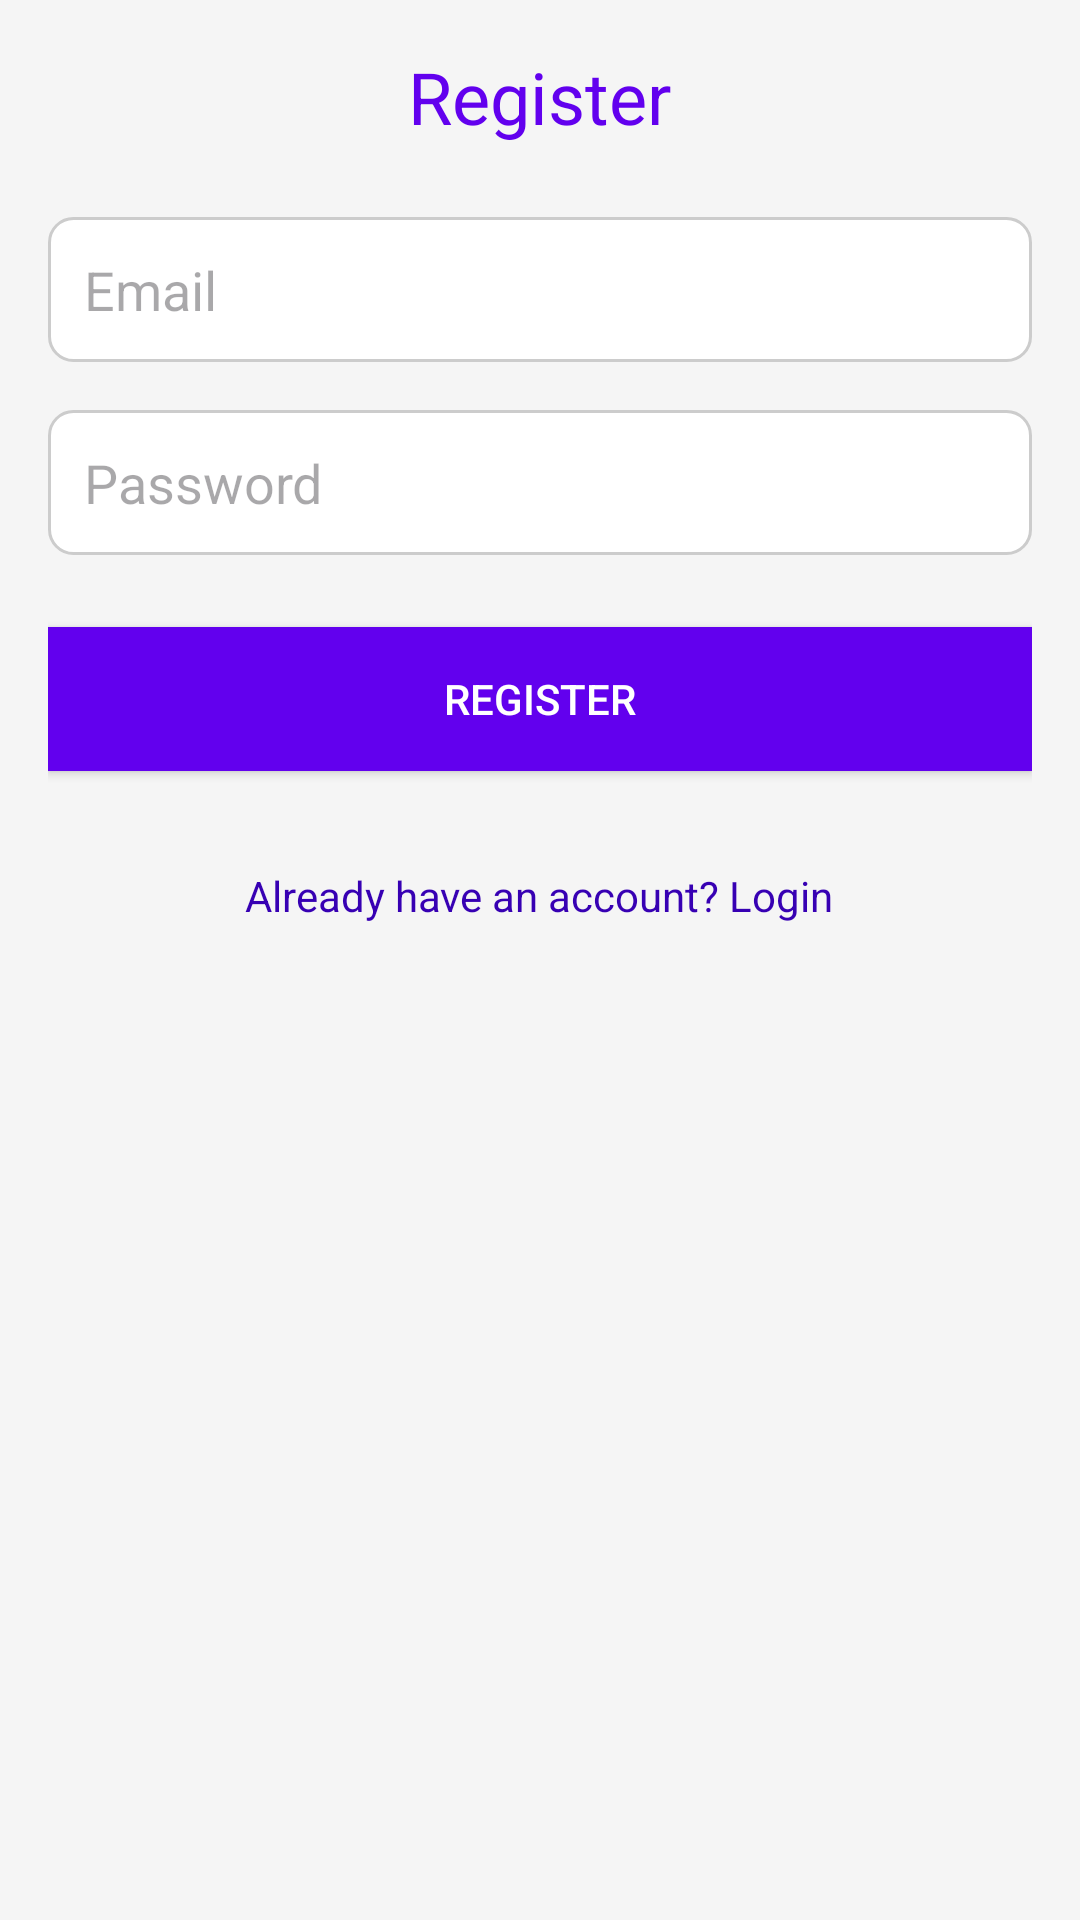

The Android layout XML behind this screen, and the referenced resources:
<!-- AndroidManifest.xml: application theme Theme.Kurs_06_12_2024 -->
<!-- res/layout/activity_register.xml -->
<LinearLayout xmlns:android="http://schemas.android.com/apk/res/android"
    android:layout_width="match_parent"
    android:layout_height="match_parent"
    android:orientation="vertical"
    android:padding="16dp"
    android:background="#f5f5f5">

    
    <TextView
        android:layout_width="wrap_content"
        android:layout_height="wrap_content"
        android:layout_gravity="center"
        android:text="Register"
        android:textSize="24sp"
        android:textColor="@color/colorPrimary"
        android:layout_marginBottom="24dp" />

    
    <EditText
        android:id="@+id/emailEditText"
        android:layout_width="match_parent"
        android:layout_height="wrap_content"
        android:hint="Email"
        android:inputType="textEmailAddress"
        android:padding="12dp"
        android:background="@drawable/edit_text_background"
        android:layout_marginBottom="16dp" />

    
    <RelativeLayout
        android:layout_width="match_parent"
        android:layout_height="wrap_content"
        android:layout_marginBottom="24dp">

        
        <EditText
            android:id="@+id/passwordEditText"
            android:layout_width="match_parent"
            android:layout_height="wrap_content"
            android:background="@drawable/edit_text_background"
            android:hint="Password"
            android:inputType="textPassword"
            android:padding="12dp" />

        <ImageView
            android:id="@+id/passwordVisibilityToggle"
            android:layout_width="24dp"
            android:layout_height="24dp"
            android:src="@drawable/ic_eye"
            android:contentDescription="Toggle password visibility"
            android:layout_alignParentEnd="true"
            android:layout_centerVertical="true"
            android:layout_marginEnd="16dp" />
    </RelativeLayout>

    
    <Button
        android:id="@+id/registerButton"
        android:layout_width="match_parent"
        android:layout_height="wrap_content"
        android:text="Register"
        android:background="@color/colorPrimary"
        android:textColor="#ffffff"
        android:padding="12dp"
        android:layout_marginBottom="16dp" />

    
    <TextView
        android:layout_width="wrap_content"
        android:layout_height="wrap_content"
        android:layout_gravity="center"
        android:text="Already have an account? Login"
        android:textColor="@color/colorPrimaryDark"
        android:layout_marginTop="16dp"
        android:onClick="goToLogin" />
</LinearLayout>
<!-- resources referenced by this layout -->
<resources>
  <color name="colorPrimary">#6200EE</color>
  <color name="colorPrimaryDark">#3700B3</color>
  <!-- drawable edit_text_background (drawable) -->
  <shape xmlns:android="http://schemas.android.com/apk/res/android">
      <solid android:color="#ffffff" />
      <corners android:radius="8dp" />
      <stroke android:width="1dp" android:color="#cccccc" />
  </shape>
  <style name="Theme.Kurs_06_12_2024" parent="Base.Theme.Kurs_06_12_2024" />
  <style name="Base.Theme.Kurs_06_12_2024" parent="Theme.Material3.DayNight.NoActionBar">
          
          
      </style>
</resources>
